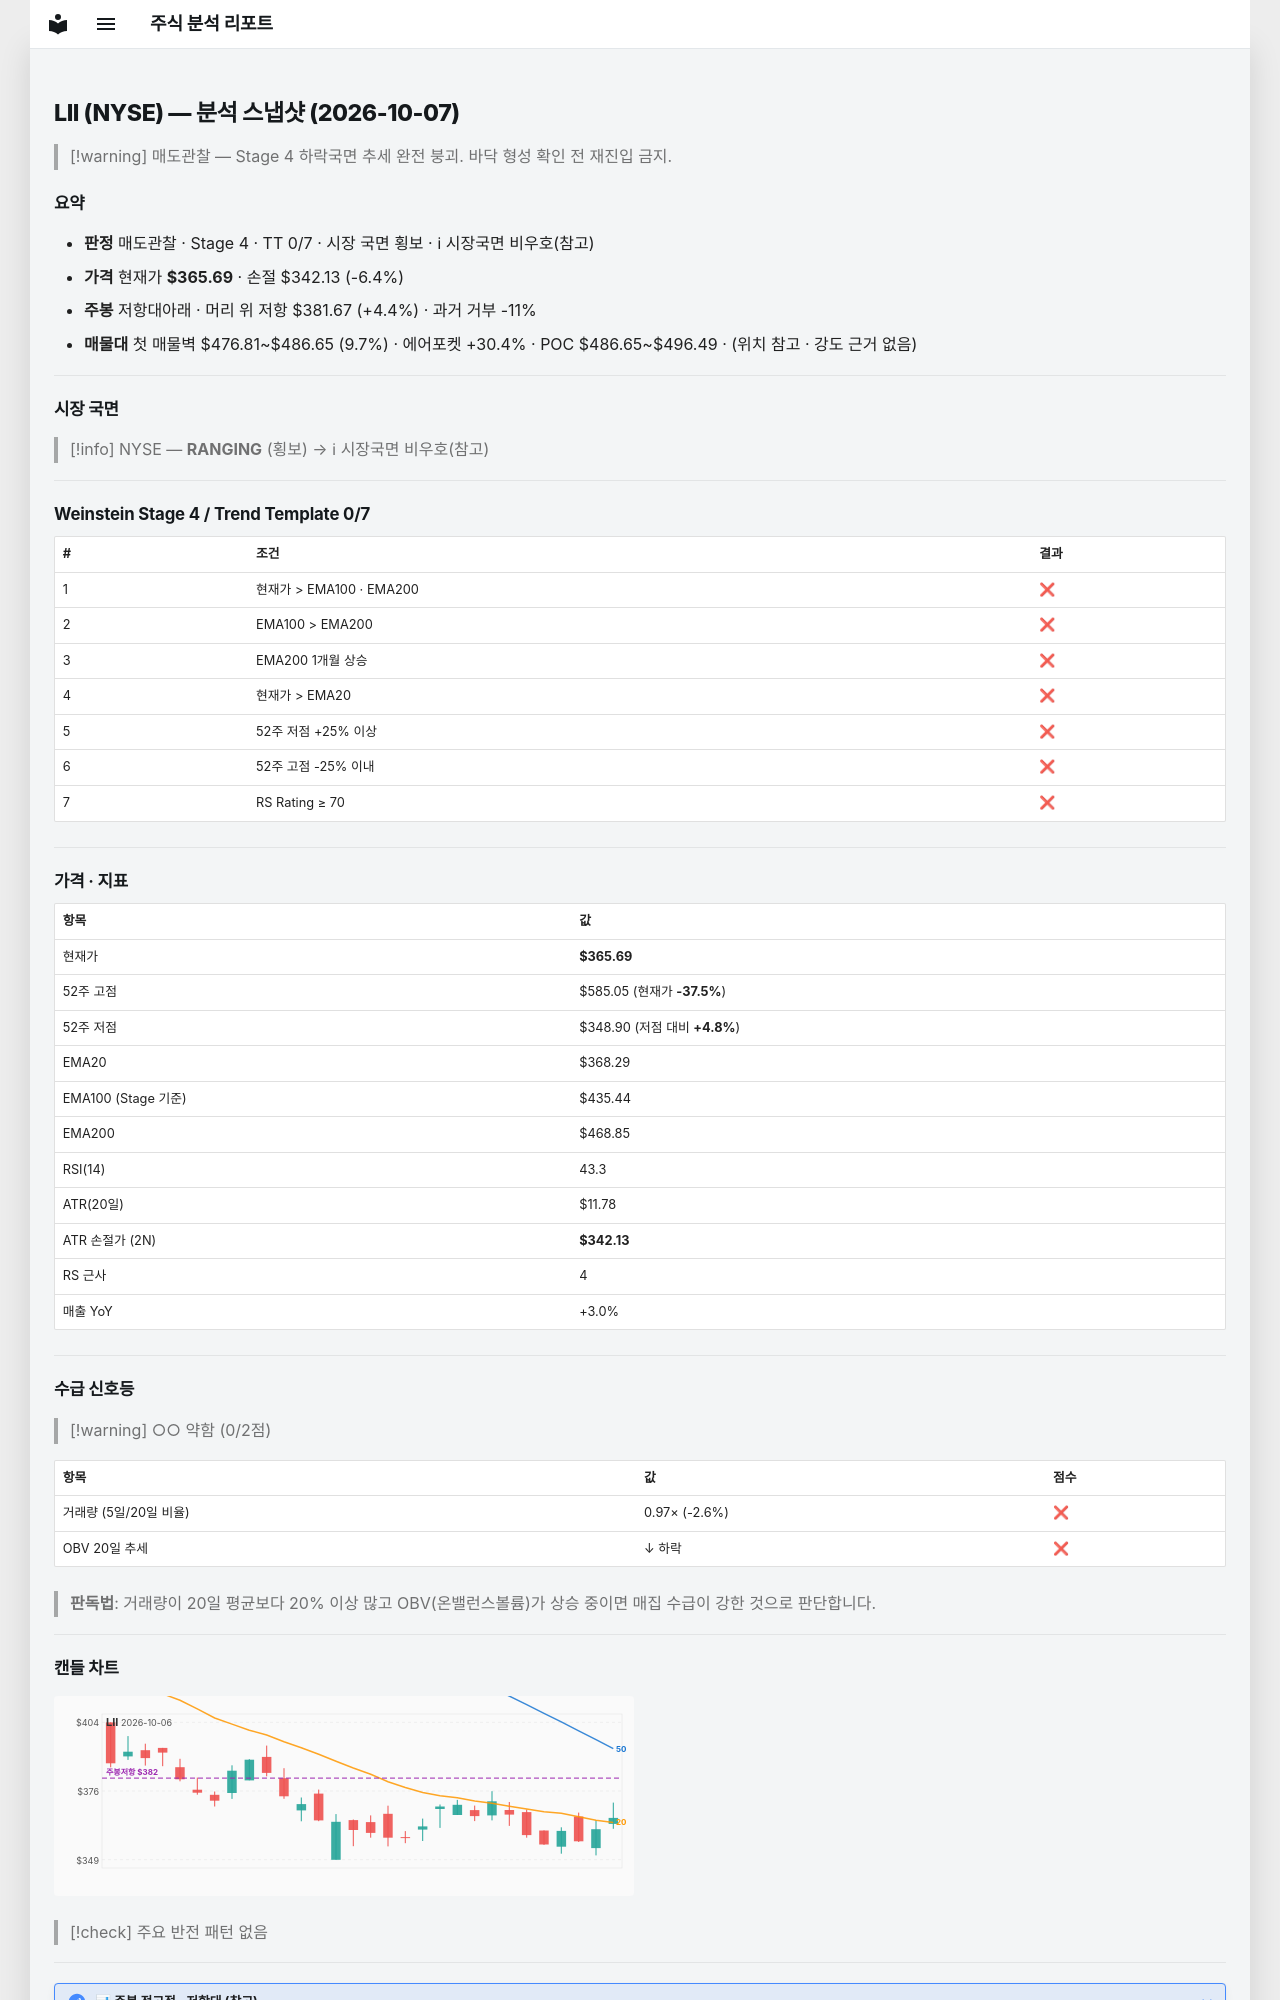

repository: soloandco/stock-reports · page: snapshots/LII-2026-10-07/index.html · generator: mkdocs

---
type: analysis-snapshot
title: LII 분석 스냅샷
ticker: LII
market: NYSE
created: 2026-10-07
updated: 2026-10-07
bar-date: 2026-10-06
verdict: 매도관찰
real-rr: 0.68
sma50-gap-pct: -0.7
weekly-position: 저항대아래
weekly-overhead-price: 381.67
weekly-overhead-pct: 4.4
stage: 4
trend-template-score: 0
tt-max: 7
ma-set: ema-20-100-200
price: 365.69000244140625
stop-price: 342.13257336382907
market-regime: RANGING
supply-demand-score: 0/2
supply-demand-label: 약함
status: tracking
tags:
  - stock-agent
  - watchlist
  - LII
  - analysis
related:
  - "[[analysis-template]]"
---

# LII (NYSE) — 분석 스냅샷 (2026-10-07)

> [!warning] 매도관찰 — Stage 4 하락국면
> 추세 완전 붕괴. 바닥 형성 확인 전 재진입 금지.

## 요약

- **판정** 매도관찰 · Stage 4 · TT 0/7 · 시장 국면 횡보 · ℹ 시장국면 비우호(참고)
- **가격** 현재가 **$365.69** · 손절 $342.13 (-6.4%)
- **주봉** 저항대아래 · 머리 위 저항 $381.67 (+4.4%) · 과거 거부 -11%
- **매물대** 첫 매물벽 $476.81~$486.65 (9.7%) · 에어포켓 +30.4% · POC $486.65~$496.49 · (위치 참고 · 강도 근거 없음)

---

## 시장 국면

> [!info] NYSE — **RANGING** (횡보) → ℹ 시장국면 비우호(참고)

---

## Weinstein Stage 4 / Trend Template 0/7

| # | 조건 | 결과 |
|---|------|------|
| 1 | 현재가 > EMA100 · EMA200 | ❌ |
| 2 | EMA100 > EMA200 | ❌ |
| 3 | EMA200 1개월 상승 | ❌ |
| 4 | 현재가 > EMA20 | ❌ |
| 5 | 52주 저점 +25% 이상 | ❌ |
| 6 | 52주 고점 -25% 이내 | ❌ |
| 7 | RS Rating ≥ 70 | ❌ |

---

## 가격 · 지표

| 항목 | 값 |
|------|---|
| 현재가 | **$365.69** |
| 52주 고점 | $585.05 (현재가 **-37.5%**) |
| 52주 저점 | $348.90 (저점 대비 **+4.8%**) |
| EMA20 | $368.29 |
| EMA100 (Stage 기준) | $435.44 |
| EMA200 | $468.85 |
| RSI(14) | 43.3 |
| ATR(20일) | $11.78 |
| ATR 손절가 (2N) | **$342.13** |
| RS 근사 | 4 |
| 매출 YoY | +3.0% |

---
## 수급 신호등

> [!warning] ○○ 약함 (0/2점)

| 항목 | 값 | 점수 |
|------|------|------|
| 거래량 (5일/20일 비율) | 0.97× (-2.6%) | ❌ |
| OBV 20일 추세 | ↓ 하락 | ❌ |

> **판독법**: 거래량이 20일 평균보다 20% 이상 많고 OBV(온밸런스볼륨)가 상승 중이면 매집 수급이 강한 것으로 판단합니다.

---
